Labelled photos from "splits", an image-classification folder in adityamathur06/SentryGlide. The possible labels are: body tissue or organ, gauze, glass equipment packaging, metal equipment packaging, organic waste, paper equipment packaging, plastic equipment packaging, syringe, syringe needle, tweezers.

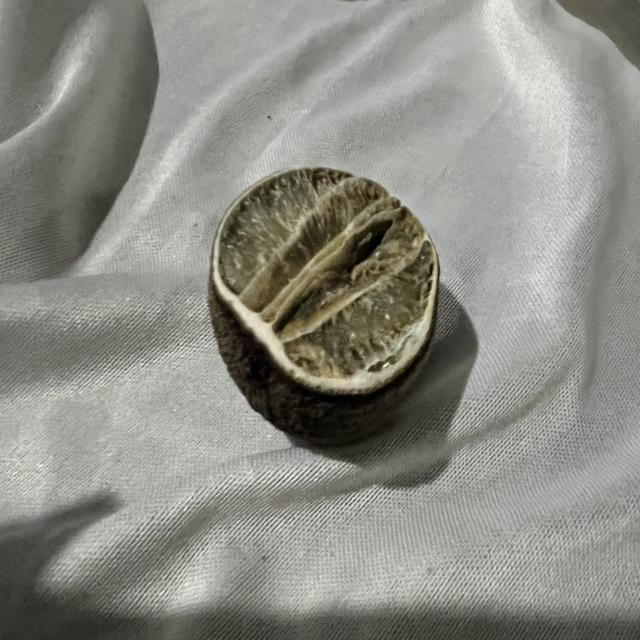
Label: organic waste

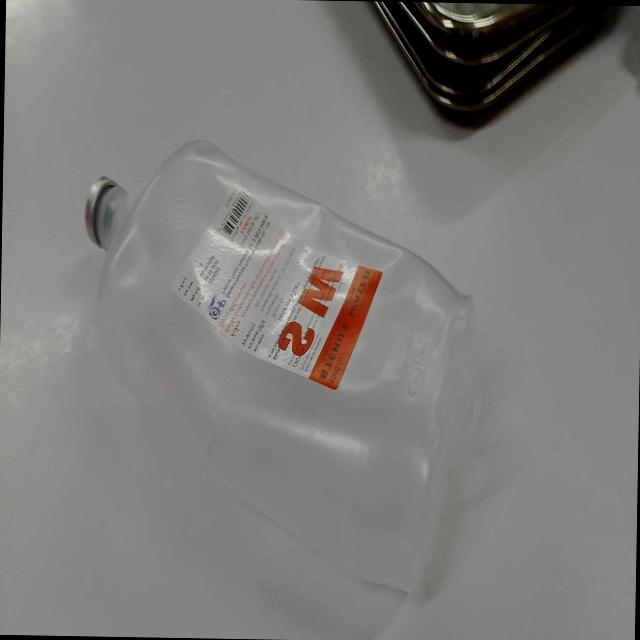
Label: plastic equipment packaging

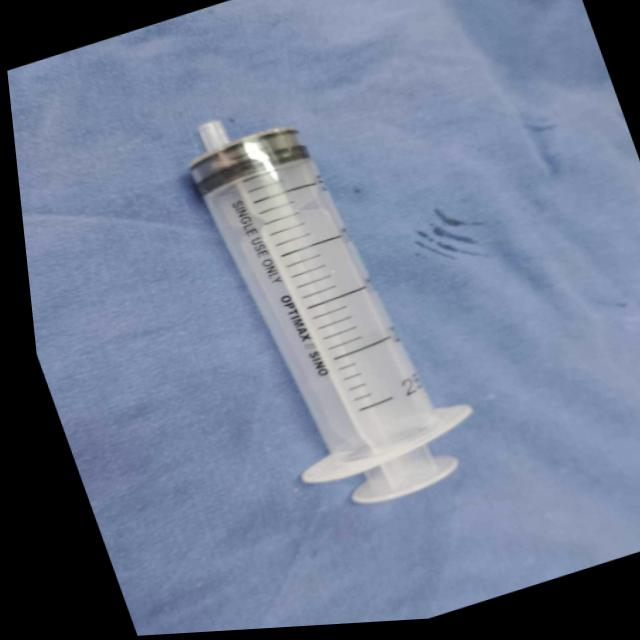
Label: syringe

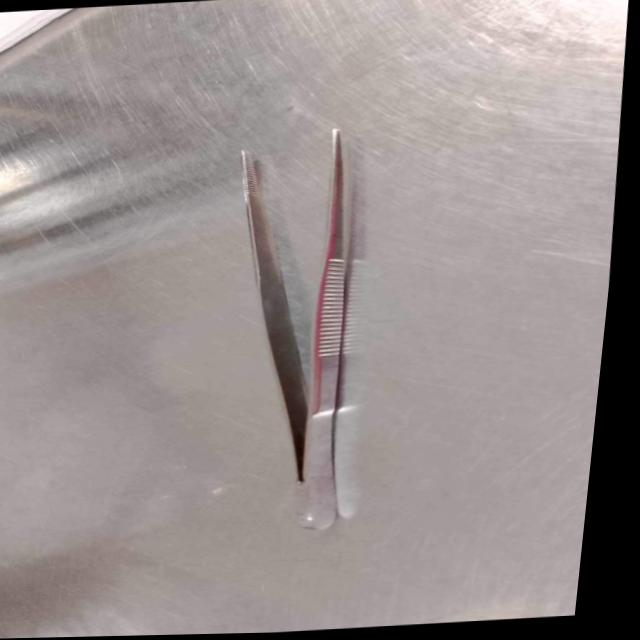
Label: tweezers

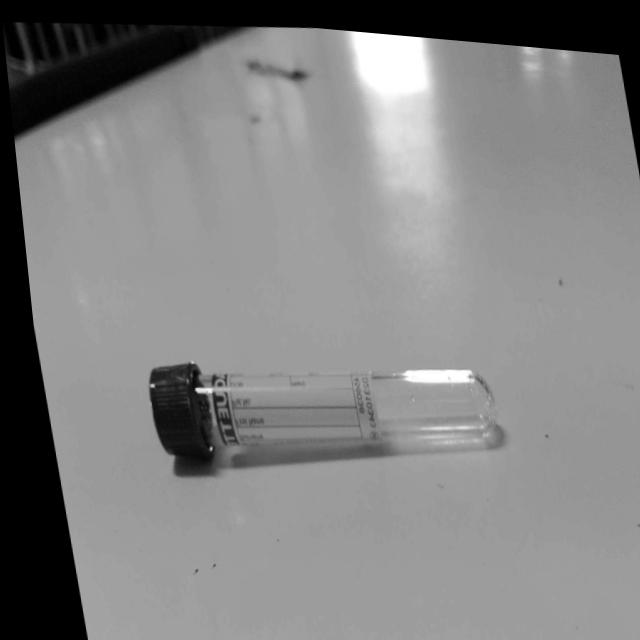
Label: glass equipment packaging

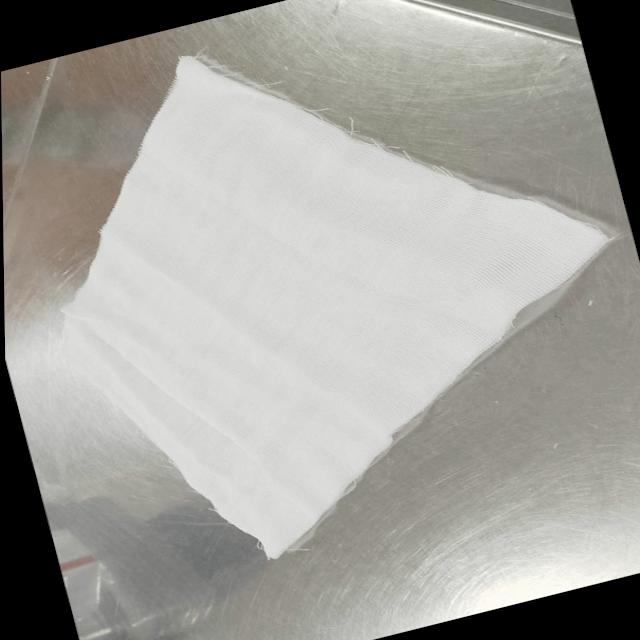
Label: paper equipment packaging
